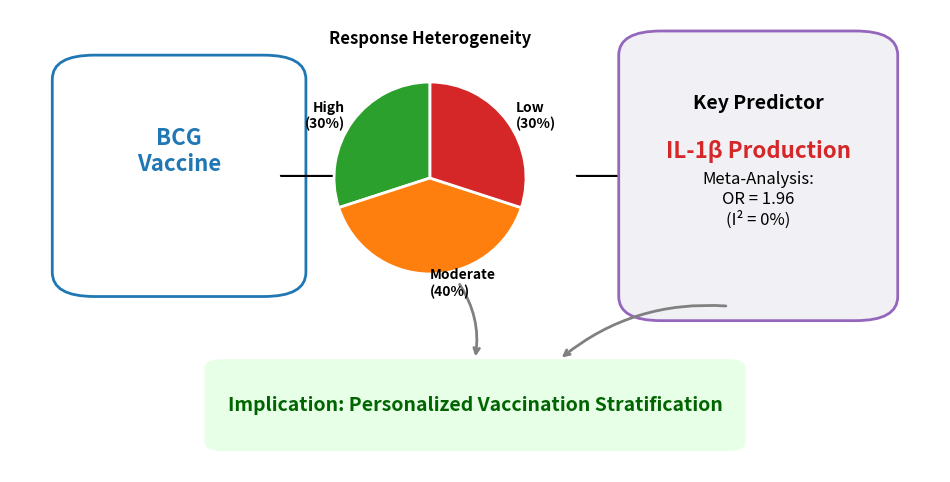

This chart was generated by the following Python code: (Note: this script raises an exception after producing the figure.)

import matplotlib.pyplot as plt
import matplotlib.patches as patches
from pathlib import Path

BASE_DIR = Path("d:/research-automation/TB multiomics/TB Chromatin Priming Multiomics/BCG_Vaccine_Response")
OUTPUT_DIR = BASE_DIR / "3_results" / "figures"

def create_graphical_abstract():
    # Setup figure
    fig = plt.figure(figsize=(12, 6))
    ax = fig.add_subplot(111)
    ax.axis('off')
    
    # Colors
    c_bcg = '#1f77b4'
    c_high = '#2ca02c'
    c_mod = '#ff7f0e'
    c_low = '#d62728'
    c_pred = '#9467bd'
    
    # 1. Panel 1: BCG Vaccination
    # Draw Syringe/Vial schematic (simplified as Box)
    rect_vax = patches.FancyBboxPatch((0.05, 0.4), 0.2, 0.4, boxstyle="round,pad=0.05", 
                                      linewidth=2, edgecolor=c_bcg, facecolor='white')
    ax.add_patch(rect_vax)
    ax.text(0.15, 0.65, "BCG\nVaccine", ha='center', va='center', fontsize=16, fontweight='bold', color=c_bcg)
    
    # Arrow to heterogeneity
    ax.arrow(0.27, 0.6, 0.08, 0, head_width=0.03, head_length=0.03, fc='black', ec='black')
    
    # 2. Panel 2: Response Heterogeneity (Pie Chart in center)
    # Draw "Population" box
    # We'll use a pie chart inset
    ax_pie = fig.add_axes([0.35, 0.4, 0.25, 0.4]) # [left, bottom, width, height]
    sizes = [30, 40, 30]
    labels = ['High\n(30%)', 'Moderate\n(40%)', 'Low\n(30%)']
    colors = [c_high, c_mod, c_low]
    wedges, texts = ax_pie.pie(sizes, labels=labels, colors=colors, startangle=90, 
                               wedgeprops={'edgecolor': 'white', 'linewidth': 2},
                               textprops={'fontsize': 10, 'weight': 'bold'})
    ax_pie.set_title("Response Heterogeneity", fontsize=12, fontweight='bold', pad=10)
    
    # 3. Panel 3: Predictor Discovery
    # Arrow from pie
    ax.arrow(0.62, 0.6, 0.08, 0, head_width=0.03, head_length=0.03, fc='black', ec='black')
    
    # Result Box
    rect_res = patches.FancyBboxPatch((0.72, 0.35), 0.23, 0.5, boxstyle="round,pad=0.05", 
                                      linewidth=2, edgecolor=c_pred, facecolor='#f0f0f5')
    ax.add_patch(rect_res)
    
    ax.text(0.835, 0.75, "Key Predictor", ha='center', va='center', fontsize=14, fontweight='bold')
    ax.text(0.835, 0.65, "IL-1β Production", ha='center', va='center', fontsize=16, fontweight='bold', color='#d62728')
    ax.text(0.835, 0.55, "Meta-Analysis:\nOR = 1.96\n(I² = 0%)", ha='center', va='center', fontsize=12)
    
    # 4. Implications (Bottom Banner)
    rect_imp = patches.FancyBboxPatch((0.2, 0.05), 0.6, 0.15, boxstyle="round,pad=0.02", 
                                      linewidth=0, facecolor='#e6ffe6')
    ax.add_patch(rect_imp)
    ax.text(0.5, 0.125, "Implication: Personalized Vaccination Stratification", 
            ha='center', va='center', fontsize=14, fontweight='bold', color='darkgreen')
            
    # Connecting arrows to implications
    ax.annotate('', xy=(0.5, 0.22), xytext=(0.48, 0.38), arrowprops=dict(arrowstyle='->', connectionstyle="arc3,rad=-0.2", color='gray', lw=2))
    ax.annotate('', xy=(0.6, 0.22), xytext=(0.8, 0.33), arrowprops=dict(arrowstyle='->', connectionstyle="arc3,rad=0.2", color='gray', lw=2))

    # Save
    output_path = OUTPUT_DIR / "Graphical_Abstract.png"
    plt.savefig(output_path, dpi=300, bbox_inches='tight')
    print(f"Graphical Abstract saved to {output_path}")

if __name__ == "__main__":
    create_graphical_abstract()
